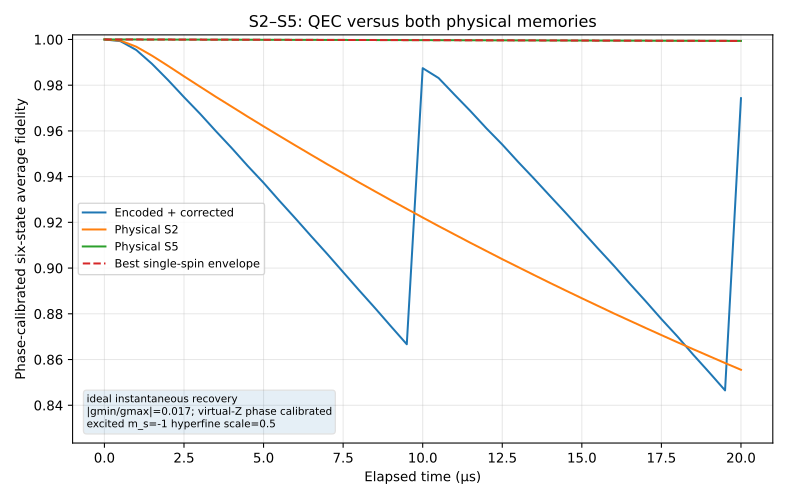

The file beside this chart, header and first rows:
t_us, qec_average_fidelity_phase_calibrated, S2_average_fidelity_phase_calibrated, S5_average_fidelity_phase_calibrated, best_single_average_fidelity, qec_minus_best_single, recovery_count
0, 1, 1, 1, 1, 0, 0
0.5, 0.9993, 0.9995, 1, 1, -0.0007408, 0
1, 0.9954, 0.9968, 1, 1, -0.004592, 0
1.5, 0.9893, 0.9929, 1, 1, -0.01071, 0
2, 0.9822, 0.9884, 1, 1, -0.01773, 0
2.5, 0.9748, 0.9839, 0.9999, 0.9999, -0.02516, 0
3, 0.9676, 0.9794, 0.9999, 0.9999, -0.03236, 0
3.5, 0.9599, 0.9749, 0.9999, 0.9999, -0.03999, 0
4, 0.9525, 0.9706, 0.9999, 0.9999, -0.04741, 0
4.5, 0.9447, 0.9662, 0.9999, 0.9999, -0.05516, 0
5, 0.9373, 0.962, 0.9999, 0.9999, -0.06255, 0
5.5, 0.9294, 0.9578, 0.9998, 0.9998, -0.07044, 0
6, 0.9217, 0.9536, 0.9998, 0.9998, -0.0781, 0
6.5, 0.9139, 0.9495, 0.9998, 0.9998, -0.08593, 0
7, 0.9062, 0.9454, 0.9998, 0.9998, -0.09362, 0
7.5, 0.8982, 0.9415, 0.9998, 0.9998, -0.1015, 0
8, 0.8903, 0.9375, 0.9998, 0.9998, -0.1095, 0
8.5, 0.8825, 0.9336, 0.9997, 0.9997, -0.1172, 0
9, 0.8746, 0.9297, 0.9997, 0.9997, -0.1252, 0
9.5, 0.8667, 0.9259, 0.9997, 0.9997, -0.133, 0
10, 0.9874, 0.9221, 0.9997, 0.9997, -0.01225, 1
10.5, 0.9831, 0.9184, 0.9997, 0.9997, -0.01656, 1
11, 0.9758, 0.9147, 0.9997, 0.9997, -0.02383, 1
11.5, 0.9687, 0.911, 0.9996, 0.9996, -0.03098, 1
12, 0.9611, 0.9075, 0.9996, 0.9996, -0.03848, 1
12.5, 0.954, 0.9039, 0.9996, 0.9996, -0.04557, 1
13, 0.9464, 0.9004, 0.9996, 0.9996, -0.05318, 1
13.5, 0.9391, 0.8969, 0.9996, 0.9996, -0.0605, 1
14, 0.9315, 0.8935, 0.9996, 0.9996, -0.06803, 1
14.5, 0.924, 0.8901, 0.9995, 0.9995, -0.0755, 1
15, 0.9164, 0.8868, 0.9995, 0.9995, -0.08317, 1
15.5, 0.9087, 0.8835, 0.9995, 0.9995, -0.09084, 1
16, 0.9011, 0.8802, 0.9995, 0.9995, -0.09837, 1
16.5, 0.8933, 0.877, 0.9995, 0.9995, -0.1062, 1
17, 0.8856, 0.8738, 0.9995, 0.9995, -0.1139, 1
17.5, 0.8777, 0.8707, 0.9994, 0.9994, -0.1217, 1
18, 0.8701, 0.8676, 0.9994, 0.9994, -0.1293, 1
18.5, 0.8621, 0.8645, 0.9994, 0.9994, -0.1373, 1
19, 0.8544, 0.8615, 0.9994, 0.9994, -0.145, 1
19.5, 0.8465, 0.8585, 0.9994, 0.9994, -0.1529, 1
20, 0.9743, 0.8555, 0.9994, 0.9994, -0.02505, 2
